Photos from the image-classification dataset "dataset" in the GitHub repository Ashwanth29/plant-disease-cnn-resnet. Its 4 classes are: healthy, leaf spot, powdery mildew, rust.

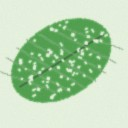
Label: healthy

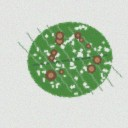
Label: leaf spot

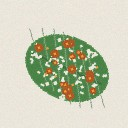
Label: rust

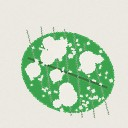
Label: powdery mildew

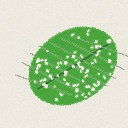
Label: healthy

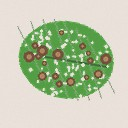
Label: leaf spot
